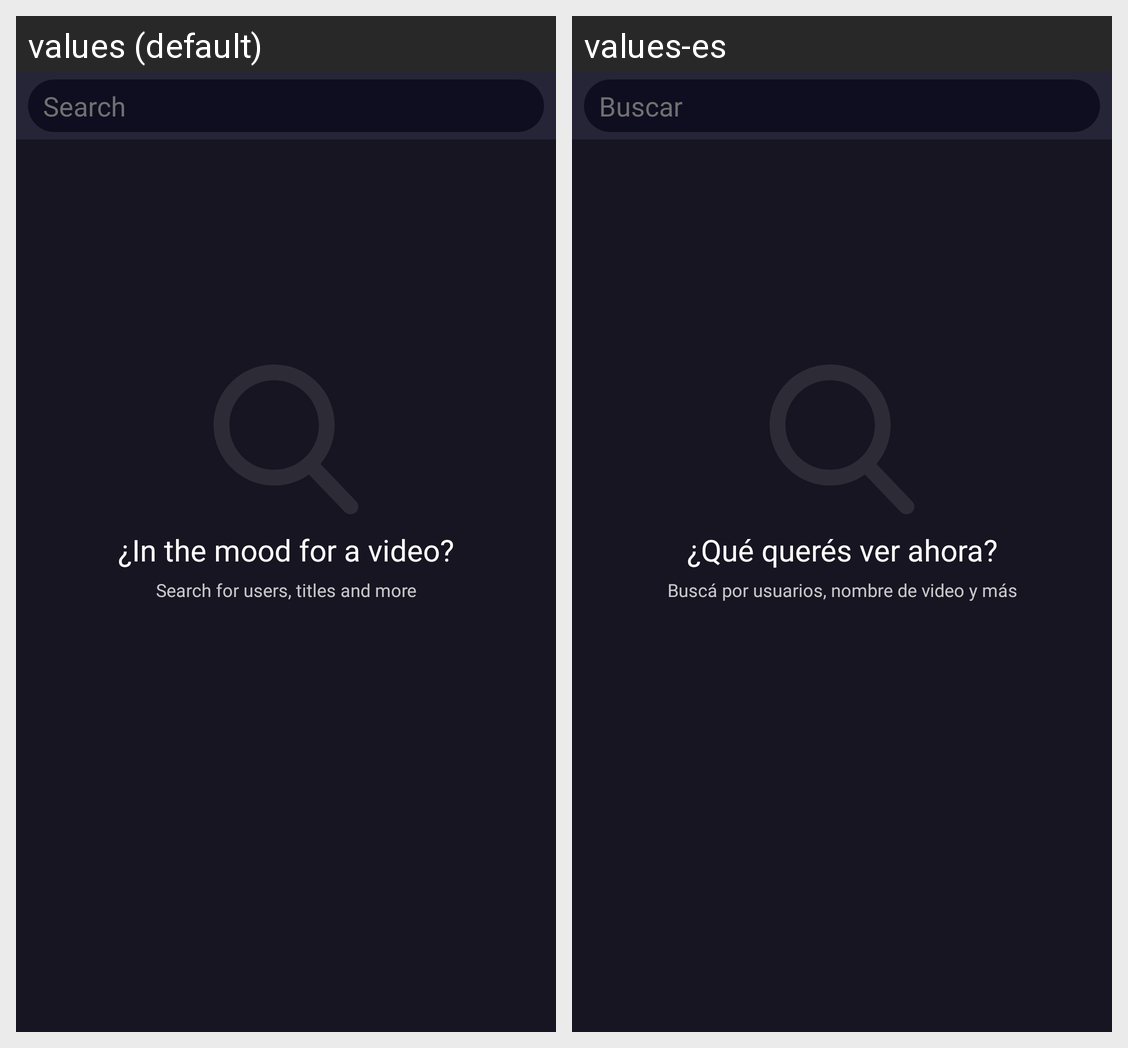

Strings drawn on this Android screen and how each of the app's shown locales translates them:
Android screen res/layout/search_fragment.xml rendered under 2 locales, left to right: values (default), values-es. Device: Nexus 5 (rendered at 1080×1920; each locale shown at half size, 540×960, under a caption strip naming it); theme AppTheme.
Strings drawn on this screen, with the default value and each locale's value (text and hints the layout hard-codes, and strings that could not be matched under every locale, appear in the picture but are not listed):

search_view
  values: Search
  values-es: Buscar

stream_search
  values: ¿In the mood for a video?
  values-es: ¿Qué querés ver ahora?

subtitle_search
  values: Search for users, titles and more
  values-es: Buscá por usuarios, nombre de video y más
